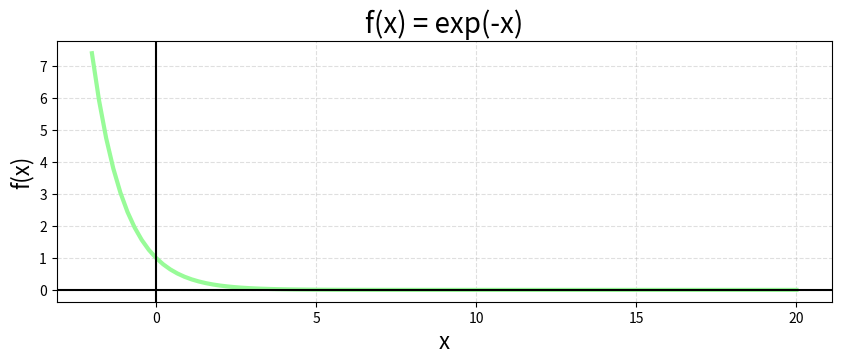
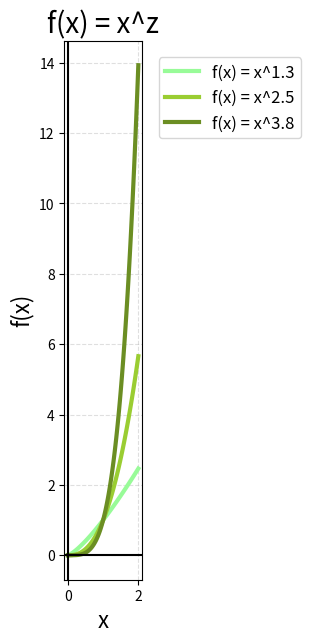
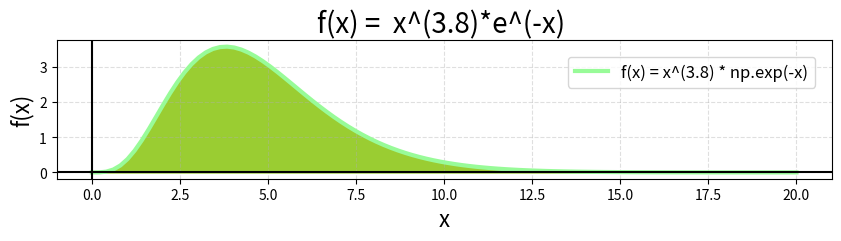

Generate these figures, in order, with matplotlib: (Note: this script raises an exception after producing the figures.)
import matplotlib.pyplot as plt
import numpy as np

plt.rcParams['figure.figsize'] = [10, 7]

########################
# f(x) = exp(-x) graph #
########################

def gamma_1():
    # Create x and y
    x = np.linspace(-2, 20, 100)
    y = np.exp(-x)

    # Create the plot
    fig, ax = plt.subplots()
    plt.plot(x, y, label='f(x) = exp(-x)', linewidth=3, color='palegreen')

    # Make the x=0, y=0 thicker
    ax.set_aspect('equal')
    ax.grid(True, which='both')
    ax.axhline(y=0, color='k')
    ax.axvline(x=0, color='k')

    # Add a title
    plt.title('f(x) = exp(-x)', fontsize=20)

    # Add X and y Label
    plt.xlabel('x', fontsize=16)
    plt.ylabel('f(x)', fontsize=16)

    # Add a grid
    plt.grid(alpha=.4, linestyle='--')

    # Show the plot
    plt.show()

gamma_1()

####################
# f(x) = x^z graph #
####################
def gamma_2():
    # Create x and y
    x = np.linspace(0, 2, 100)
    y1 = x ** 1.3
    y2 = x ** 2.5
    y3 = x ** 3.8

    # Create the plot
    fig, ax = plt.subplots()
    plt.plot(x, y1, label='f(x) = x^1.3', linewidth=3, color='palegreen')
    plt.plot(x, y2, label='f(x) = x^2.5', linewidth=3, color='yellowgreen')
    plt.plot(x, y3, label='f(x) = x^3.8', linewidth=3, color='olivedrab')

    # Make the x=0, y=0 thicker
    ax.set_aspect('equal')
    ax.grid(True, which='both')
    ax.axhline(y=0, color='k')
    ax.axvline(x=0, color='k')

    # Add a title
    plt.title('f(x) = x^z', fontsize=20)

    # Add X and y Label
    plt.xlabel('x', fontsize=16)
    plt.ylabel('f(x)', fontsize=16)

    # Add a grid
    plt.grid(alpha=.4, linestyle='--')

    # Add a Legend
    plt.legend(bbox_to_anchor=(1, 1), loc='best', borderaxespad=1, fontsize=12)

    # Show the plot
    plt.show()

gamma_2()

###############################
# f(x) = x^(3.8)*e^(-x) graph #
###############################
def gamma_3():
    # Create x and y
    x = np.linspace(0, 20, 100)
    y = x ** 3.8 * np.exp(-x)

    # Create the plot
    fig, ax = plt.subplots()
    plt.plot(x, y, label='f(x) = x^(3.8) * np.exp(-x)', linewidth=3, color='palegreen')
    ax.fill_between(x, 0, y, color='yellowgreen')

    # Make the x=0, y=0 thicker
    ax.set_aspect('equal')
    ax.grid(True, which='both')
    ax.axhline(y=0, color='k')
    ax.axvline(x=0, color='k')

    # Add a title
    plt.title('f(x) =  x^(3.8)*e^(-x) ', fontsize=20)

    # Add X and y Label
    plt.xlabel('x', fontsize=16)
    plt.ylabel('f(x)', fontsize=16)

    # Add a grid
    plt.grid(alpha=.4, linestyle='--')

    # Add a Legend
    plt.legend(bbox_to_anchor=(1, 1), loc='upper right', borderaxespad=1, fontsize=12)

    # Show the plot
    plt.show()

gamma_3()

def plot_gamma_k(alpha_1=1, alpha_2=5, alpha_3=10 ):
	# alpha_ : the number of events for which you are waiting to occur.

	x = np.linspace(0, 50, 1000)
	mean, var, skew, kurt = sp.stats.gamma.stats(alpha_1, moments="mvsk")
	y1 = sp.stats.gamma.pdf(x, alpha_1)
	mean, var, skew, kurt = sp.stats.gamma.stats(alpha_2, moments="mvsk")
	y2 = sp.stats.gamma.pdf(x, alpha_2)
	mean, var, skew, kurt = sp.stats.gamma.stats(alpha_3, moments="mvsk")
	y3 = sp.stats.gamma.pdf(x, alpha_3)
	plt.title("PDF of Gamma Distribution")
	plt.xlabel("T")
	plt.ylabel("Probability Density")
	plt.plot(x, y1, label=f"k = {alpha_1}", color="palegreen")
	plt.plot(x, y2, label=f"k = {alpha_2}", color="yellowgreen")
	plt.plot(x, y3, label=f"k = {alpha_3}", color="olivedrab")
	plt.legend(bbox_to_anchor=(1, 1), loc="upper right", borderaxespad=1, fontsize=12)
	plt.ylim([0, 0.40])
	plt.xlim([0, 20])
	plt.show()

def plot_gamma_lambda(alpha_=10, lambda_1=1, lambda_2=2, lambda_3=3):
	# alpha_ : the number of events for which you are waiting to occur.
	# lambda_ : the rate of events happening following Poisson dist.

	x = np.linspace(0, 50, 1000)
	mean, var, skew, kurt = sp.stats.gamma.stats(alpha_, scale=1 / lambda_1, moments="mvsk")
	y1 = sp.stats.gamma.pdf(x, alpha_, scale=1/lambda_1)
	mean, var, skew, kurt = sp.stats.gamma.stats(alpha_, scale=1 / lambda_2, moments="mvsk")
	y2 = sp.stats.gamma.pdf(x, alpha_, scale=1/lambda_2)
	mean, var, skew, kurt = sp.stats.gamma.stats(alpha_, scale=1 / lambda_3, moments="mvsk")
	y3 = sp.stats.gamma.pdf(x, alpha_, scale=1/lambda_3)
	plt.title(f"PDF of Gamma Distribution (k = {alpha_})")
	plt.xlabel("T")
	plt.ylabel("Probability Density")
	plt.plot(x, y1, label=f"λ = {lambda_1}", color="gold")
	plt.plot(x, y2, label=f"λ = {lambda_2}", color="burlywood")
	plt.plot(x, y3, label=f"λ = {lambda_3}", color="darkorange")
	plt.legend(bbox_to_anchor=(1, 1), loc="upper right", borderaxespad=1, fontsize=12)
	plt.ylim([0, 0.40])
	plt.xlim([0, 20])
	plt.show()

plot_gamma_k(1, 10, 50)
plot_gamma_lambda(10, 1, 2, 3)